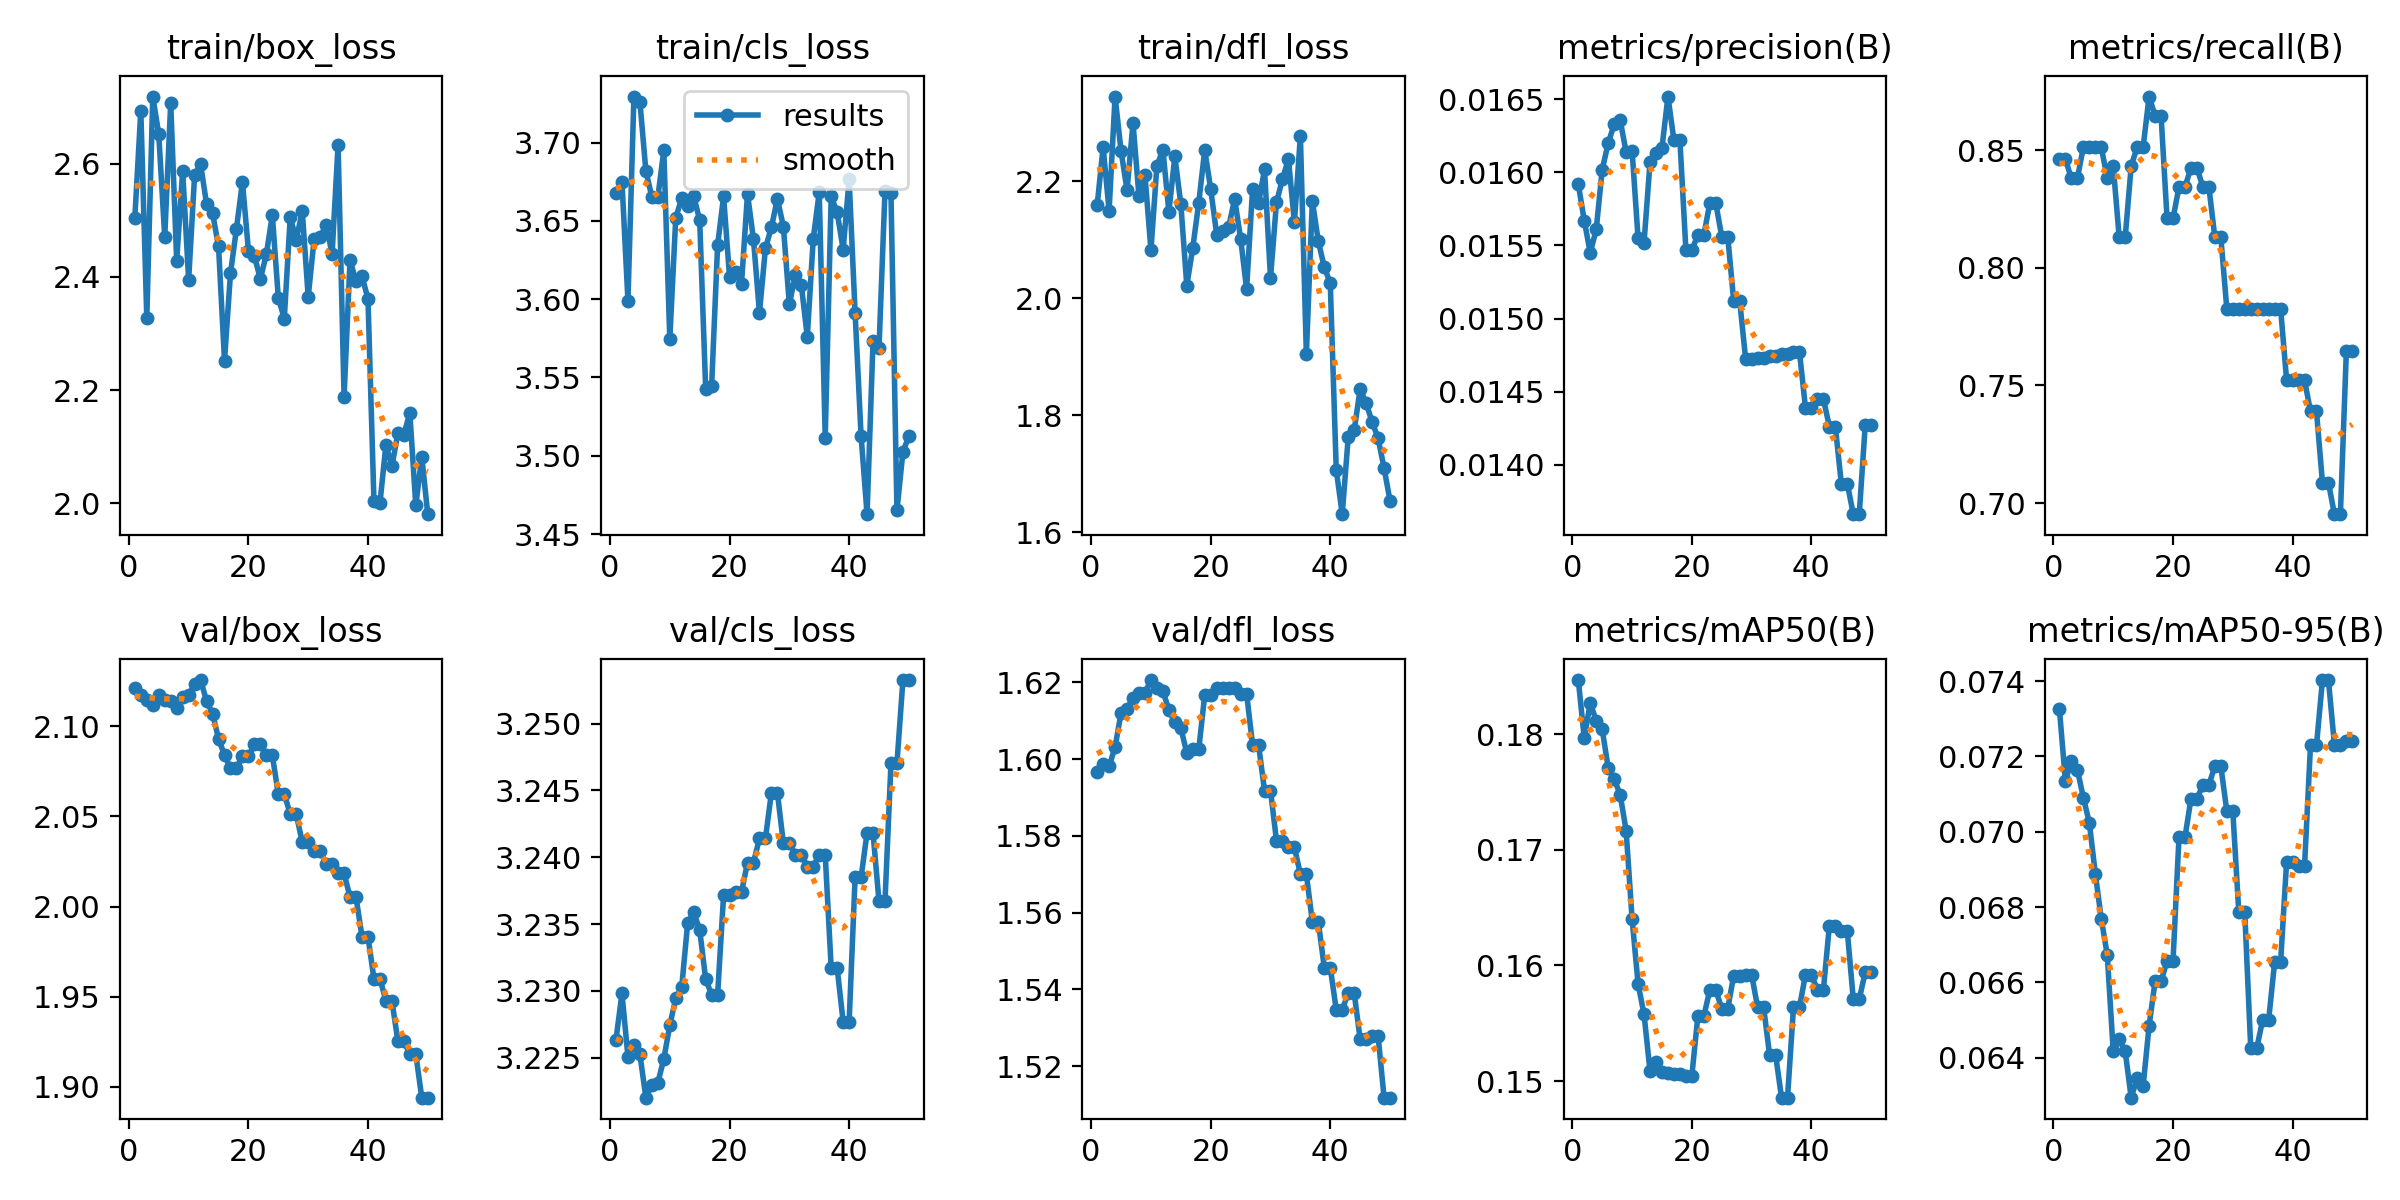

Data behind this chart, as committed beside it:
epoch, time, train/box_loss, train/cls_loss, train/dfl_loss, metrics/precision(B), metrics/recall(B), metrics/mAP50(B), metrics/mAP50-95(B), val/box_loss, val/cls_loss, val/dfl_loss, lr/pg0, lr/pg1, lr/pg2, lr/pg3, lr/pg4, lr/pg5, lr/pg6, lr/pg7
1, 203.9, 2.505, 3.668, 2.158, 0.01592, 0.8461, 0.1847, 0.07325, 2.121, 3.226, 1.597, 0, 0, 0, 0, 0, 0, 0, 0
2, 2486, 2.694, 3.675, 2.258, 0.01567, 0.8461, 0.1797, 0.07135, 2.117, 3.23, 1.599, 4.20212e-05, 1.40071e-05, 4.20212e-05, 1.40071e-05, 4.20212e-05, 1.40071e-05, 4.20212e-05, 1.40071e-05
3, 2550, 2.328, 3.599, 2.15, 0.01545, 0.838, 0.1827, 0.07187, 2.115, 3.225, 1.598, 8.23447e-05, 2.74482e-05, 8.23447e-05, 2.74482e-05, 8.23447e-05, 2.74482e-05, 8.23447e-05, 2.74482e-05
4, 2587, 2.719, 3.729, 2.345, 0.01561, 0.838, 0.1812, 0.07165, 2.112, 3.226, 1.603, 0.000121, 4.03235e-05, 0.000121, 4.03235e-05, 0.000121, 4.03235e-05, 0.000121, 4.03235e-05
5, 2618, 2.652, 3.726, 2.252, 0.01602, 0.8513, 0.1804, 0.07091, 2.117, 3.225, 1.612, 0.0001579, 5.26329e-05, 0.0001579, 5.26329e-05, 0.0001579, 5.26329e-05, 0.0001579, 5.26329e-05
6, 2642, 2.471, 3.682, 2.185, 0.0162, 0.8513, 0.1771, 0.07024, 2.114, 3.222, 1.613, 0.0001931, 6.43764e-05, 0.0001931, 6.43764e-05, 0.0001931, 6.43764e-05, 0.0001931, 6.43764e-05
7, 2670, 2.707, 3.665, 2.299, 0.01633, 0.8513, 0.1761, 0.06889, 2.114, 3.223, 1.616, 0.0002267, 7.55541e-05, 0.0002267, 7.55541e-05, 0.0002267, 7.55541e-05, 0.0002267, 7.55541e-05
8, 2716, 2.429, 3.665, 2.174, 0.01636, 0.8513, 0.1748, 0.06769, 2.11, 3.223, 1.617, 0.0002585, 8.61658e-05, 0.0002585, 8.61658e-05, 0.0002585, 8.61658e-05, 0.0002585, 8.61658e-05
9, 2750, 2.587, 3.695, 2.211, 0.01614, 0.838, 0.1717, 0.06673, 2.116, 3.225, 1.617, 0.0002886, 9.62117e-05, 0.0002886, 9.62117e-05, 0.0002886, 9.62117e-05, 0.0002886, 9.62117e-05
10, 2774, 2.395, 3.574, 2.082, 0.01615, 0.8432, 0.164, 0.06417, 2.117, 3.227, 1.621, 0.0003171, 0.0001057, 0.0003171, 0.0001057, 0.0003171, 0.0001057, 0.0003171, 0.0001057
11, 2800, 2.58, 3.652, 2.226, 0.01555, 0.8129, 0.1584, 0.06449, 2.123, 3.229, 1.619, 0.0003438, 0.0001146, 0.0003438, 0.0001146, 0.0003438, 0.0001146, 0.0003438, 0.0001146
12, 2825, 2.599, 3.665, 2.254, 0.01552, 0.8129, 0.1558, 0.06417, 2.126, 3.23, 1.618, 0.0003689, 0.000123, 0.0003689, 0.000123, 0.0003689, 0.000123, 0.0003689, 0.000123
13, 2850, 2.529, 3.66, 2.148, 0.01607, 0.8432, 0.1509, 0.06294, 2.114, 3.235, 1.613, 0.0003922, 0.0001307, 0.0003922, 0.0001307, 0.0003922, 0.0001307, 0.0003922, 0.0001307
14, 2875, 2.513, 3.666, 2.242, 0.01613, 0.8513, 0.1517, 0.06346, 2.107, 3.236, 1.61, 0.0004139, 0.000138, 0.0004139, 0.000138, 0.0004139, 0.000138, 0.0004139, 0.000138
15, 2901, 2.454, 3.651, 2.161, 0.01617, 0.8513, 0.1508, 0.06325, 2.093, 3.235, 1.608, 0.0004338, 0.0001446, 0.0004338, 0.0001446, 0.0004338, 0.0001446, 0.0004338, 0.0001446
16, 2928, 2.252, 3.543, 2.022, 0.01652, 0.8728, 0.1507, 0.06485, 2.084, 3.231, 1.602, 0.0004521, 0.0001507, 0.0004521, 0.0001507, 0.0004521, 0.0001507, 0.0004521, 0.0001507
17, 2955, 2.406, 3.545, 2.086, 0.01622, 0.8647, 0.1506, 0.06603, 2.077, 3.23, 1.603, 0.0004686, 0.0001562, 0.0004686, 0.0001562, 0.0004686, 0.0001562, 0.0004686, 0.0001562
18, 2966, 2.485, 3.635, 2.163, 0.01622, 0.8647, 0.1506, 0.06603, 2.077, 3.23, 1.603, 0.0004835, 0.0001612, 0.0004835, 0.0001612, 0.0004835, 0.0001612, 0.0004835, 0.0001612
19, 2992, 2.568, 3.666, 2.253, 0.01547, 0.821, 0.1505, 0.06657, 2.083, 3.237, 1.617, 0.0004966, 0.0001655, 0.0004966, 0.0001655, 0.0004966, 0.0001655, 0.0004966, 0.0001655
20, 3002, 2.447, 3.614, 2.186, 0.01547, 0.821, 0.1505, 0.06657, 2.083, 3.237, 1.617, 0.0005081, 0.0001694, 0.0005081, 0.0001694, 0.0005081, 0.0001694, 0.0005081, 0.0001694
21, 3027, 2.436, 3.617, 2.109, 0.01557, 0.8344, 0.1556, 0.06986, 2.09, 3.237, 1.619, 0.0005179, 0.0001726, 0.0005179, 0.0001726, 0.0005179, 0.0001726, 0.0005179, 0.0001726
22, 3038, 2.397, 3.61, 2.115, 0.01557, 0.8344, 0.1556, 0.06986, 2.09, 3.237, 1.619, 0.0005259, 0.0001753, 0.0005259, 0.0001753, 0.0005259, 0.0001753, 0.0005259, 0.0001753
23, 3063, 2.44, 3.667, 2.122, 0.01579, 0.8425, 0.1579, 0.07087, 2.084, 3.24, 1.619, 0.0005323, 0.0001774, 0.0005323, 0.0001774, 0.0005323, 0.0001774, 0.0005323, 0.0001774
24, 3074, 2.509, 3.638, 2.17, 0.01579, 0.8425, 0.1579, 0.07087, 2.084, 3.24, 1.619, 0.000537, 0.000179, 0.000537, 0.000179, 0.000537, 0.000179, 0.000537, 0.000179
25, 3102, 2.363, 3.591, 2.102, 0.01556, 0.8344, 0.1563, 0.07125, 2.062, 3.241, 1.617, 0.00054, 0.00018, 0.00054, 0.00018, 0.00054, 0.00018, 0.00054, 0.00018
26, 3125, 2.327, 3.632, 2.016, 0.01556, 0.8344, 0.1563, 0.07125, 2.062, 3.241, 1.617, 0.0005412, 0.0001804, 0.0005412, 0.0001804, 0.0005412, 0.0001804, 0.0005412, 0.0001804
27, 3178, 2.506, 3.646, 2.186, 0.01512, 0.8129, 0.1591, 0.07174, 2.051, 3.245, 1.604, 0.0005408, 0.0001803, 0.0005408, 0.0001803, 0.0005408, 0.0001803, 0.0005408, 0.0001803
28, 3201, 2.464, 3.664, 2.162, 0.01512, 0.8129, 0.1591, 0.07174, 2.051, 3.245, 1.604, 0.0005387, 0.0001796, 0.0005387, 0.0001796, 0.0005387, 0.0001796, 0.0005387, 0.0001796
29, 3230, 2.517, 3.646, 2.22, 0.01472, 0.7826, 0.1592, 0.07055, 2.036, 3.241, 1.592, 0.0005349, 0.0001783, 0.0005349, 0.0001783, 0.0005349, 0.0001783, 0.0005349, 0.0001783
30, 3247, 2.365, 3.597, 2.034, 0.01472, 0.7826, 0.1592, 0.07055, 2.036, 3.241, 1.592, 0.0005294, 0.0001765, 0.0005294, 0.0001765, 0.0005294, 0.0001765, 0.0005294, 0.0001765
31, 3279, 2.468, 3.615, 2.164, 0.01473, 0.7826, 0.1564, 0.06787, 2.031, 3.24, 1.579, 0.0005222, 0.0001741, 0.0005222, 0.0001741, 0.0005222, 0.0001741, 0.0005222, 0.0001741
32, 3292, 2.47, 3.609, 2.204, 0.01473, 0.7826, 0.1564, 0.06787, 2.031, 3.24, 1.579, 0.0005132, 0.0001711, 0.0005132, 0.0001711, 0.0005132, 0.0001711, 0.0005132, 0.0001711
33, 3319, 2.492, 3.576, 2.238, 0.01474, 0.7826, 0.1523, 0.06425, 2.023, 3.239, 1.577, 0.0005026, 0.0001675, 0.0005026, 0.0001675, 0.0005026, 0.0001675, 0.0005026, 0.0001675
34, 3333, 2.441, 3.639, 2.13, 0.01474, 0.7826, 0.1523, 0.06425, 2.023, 3.239, 1.577, 0.0004903, 0.0001634, 0.0004903, 0.0001634, 0.0004903, 0.0001634, 0.0004903, 0.0001634
35, 3361, 2.634, 3.668, 2.278, 0.01476, 0.7826, 0.1486, 0.06501, 2.018, 3.24, 1.57, 0.0004763, 0.0001588, 0.0004763, 0.0001588, 0.0004763, 0.0001588, 0.0004763, 0.0001588
36, 3371, 2.188, 3.512, 1.904, 0.01476, 0.7826, 0.1486, 0.06501, 2.018, 3.24, 1.57, 0.0004606, 0.0001535, 0.0004606, 0.0001535, 0.0004606, 0.0001535, 0.0004606, 0.0001535
37, 3398, 2.43, 3.666, 2.167, 0.01477, 0.7826, 0.1564, 0.06654, 2.005, 3.232, 1.558, 0.0004432, 0.0001477, 0.0004432, 0.0001477, 0.0004432, 0.0001477, 0.0004432, 0.0001477
38, 3416, 2.392, 3.656, 2.097, 0.01477, 0.7826, 0.1564, 0.06654, 2.005, 3.232, 1.558, 0.0004241, 0.0001414, 0.0004241, 0.0001414, 0.0004241, 0.0001414, 0.0004241, 0.0001414
39, 3444, 2.402, 3.632, 2.053, 0.01439, 0.7523, 0.1592, 0.0692, 1.983, 3.228, 1.546, 0.0004034, 0.0001345, 0.0004034, 0.0001345, 0.0004034, 0.0001345, 0.0004034, 0.0001345
40, 3458, 2.361, 3.677, 2.025, 0.01439, 0.7523, 0.1592, 0.0692, 1.983, 3.228, 1.546, 0.0003809, 0.000127, 0.0003809, 0.000127, 0.0003809, 0.000127, 0.0003809, 0.000127
41, 3483, 2.004, 3.591, 1.707, 0.01445, 0.7523, 0.1579, 0.06909, 1.96, 3.239, 1.535, 0.0003567, 0.0001189, 0.0003567, 0.0001189, 0.0003567, 0.0001189, 0.0003567, 0.0001189
42, 3493, 2, 3.513, 1.631, 0.01445, 0.7523, 0.1579, 0.06909, 1.96, 3.239, 1.535, 0.0003308, 0.0001103, 0.0003308, 0.0001103, 0.0003308, 0.0001103, 0.0003308, 0.0001103
43, 3520, 2.104, 3.463, 1.762, 0.01426, 0.7389, 0.1634, 0.0723, 1.948, 3.242, 1.539, 0.0003032, 0.0001011, 0.0003032, 0.0001011, 0.0003032, 0.0001011, 0.0003032, 0.0001011
44, 3530, 2.066, 3.573, 1.774, 0.01426, 0.7389, 0.1634, 0.0723, 1.948, 3.242, 1.539, 0.0002739, 9.13102e-05, 0.0002739, 9.13102e-05, 0.0002739, 9.13102e-05, 0.0002739, 9.13102e-05
45, 3554, 2.124, 3.569, 1.845, 0.01387, 0.7087, 0.163, 0.07403, 1.925, 3.237, 1.527, 0.000243, 8.09843e-05, 0.000243, 8.09843e-05, 0.000243, 8.09843e-05, 0.000243, 8.09843e-05
46, 3564, 2.122, 3.669, 1.82, 0.01387, 0.7087, 0.163, 0.07403, 1.925, 3.237, 1.527, 0.0002103, 7.00924e-05, 0.0002103, 7.00924e-05, 0.0002103, 7.00924e-05, 0.0002103, 7.00924e-05
47, 3589, 2.16, 3.668, 1.789, 0.01366, 0.6953, 0.1571, 0.07231, 1.918, 3.247, 1.528, 0.0001759, 5.86347e-05, 0.0001759, 5.86347e-05, 0.0001759, 5.86347e-05, 0.0001759, 5.86347e-05
48, 3601, 1.996, 3.465, 1.76, 0.01366, 0.6953, 0.1571, 0.07231, 1.918, 3.247, 1.528, 0.0001398, 4.66111e-05, 0.0001398, 4.66111e-05, 0.0001398, 4.66111e-05, 0.0001398, 4.66111e-05
49, 3626, 2.083, 3.503, 1.71, 0.01427, 0.7648, 0.1594, 0.07242, 1.894, 3.253, 1.512, 0.0001021, 3.40216e-05, 0.0001021, 3.40216e-05, 0.0001021, 3.40216e-05, 0.0001021, 3.40216e-05
50, 3635, 1.981, 3.512, 1.653, 0.01427, 0.7648, 0.1594, 0.07242, 1.894, 3.253, 1.512, 6.25988e-05, 2.08663e-05, 6.25988e-05, 2.08663e-05, 6.25988e-05, 2.08663e-05, 6.25988e-05, 2.08663e-05
